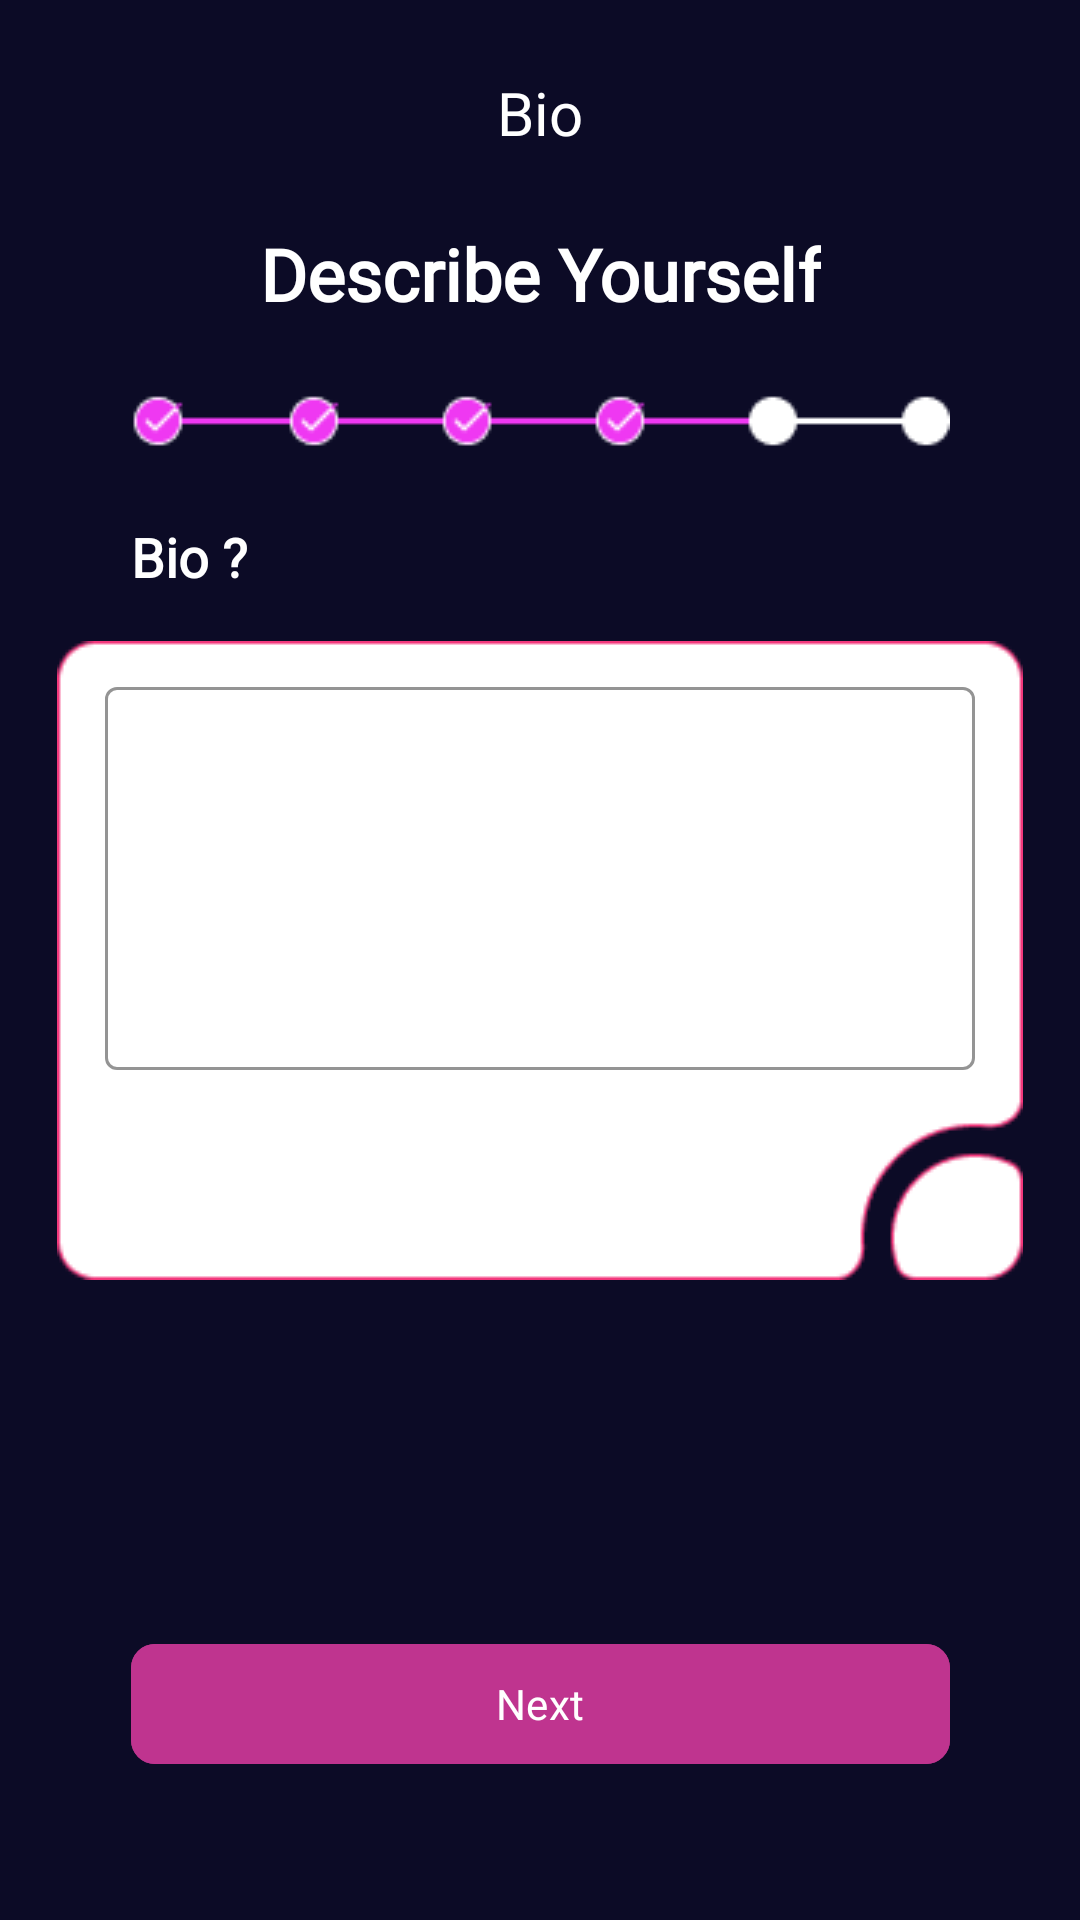

The Android layout XML behind this screen, and the referenced resources:
<!-- AndroidManifest.xml: application theme Theme.GameFriends -->
<!-- res/layout/fragment_bio_user.xml -->
<?xml version="1.0" encoding="utf-8"?>
<androidx.constraintlayout.widget.ConstraintLayout xmlns:android="http://schemas.android.com/apk/res/android"
    xmlns:tools="http://schemas.android.com/tools"
    android:layout_width="match_parent"
    android:layout_height="match_parent"
    tools:context=".ui.bio.biouser.BioUserFragment"
    xmlns:app="http://schemas.android.com/apk/res-auto"
    android:background="@color/primaryColor">

    <ImageView
        android:layout_width="match_parent"
        android:layout_height="match_parent"
        android:fitsSystemWindows="true"
        android:scaleType="centerCrop"
        android:src="@drawable/backgrounds"/>

    <ImageButton
        android:id="@+id/backButton"
        android:layout_width="wrap_content"
        android:layout_height="wrap_content"
        android:layout_marginStart="16dp"
        android:layout_marginTop="24dp"
        android:background="@drawable/baseline_arrow_back"
        app:layout_constraintStart_toStartOf="parent"
        app:layout_constraintTop_toTopOf="parent" />

    <TextView
        android:id="@+id/hobbyTv"
        android:layout_width="0dp"
        android:layout_height="wrap_content"
        android:fontFamily="@font/poppins_medium"
        android:text="Bio"
        android:textAlignment="center"
        android:textColor="@color/white"
        android:textSize="20sp"
        app:layout_constraintEnd_toEndOf="parent"
        app:layout_constraintStart_toStartOf="parent"
        app:layout_constraintTop_toTopOf="@id/backButton" />

    <TextView
        android:id="@+id/describetv"
        android:layout_width="wrap_content"
        android:layout_height="wrap_content"
        android:layout_marginTop="24dp"
        android:fontFamily="@font/poppins_medium"
        android:text="@string/describe_yourself"
        android:textAlignment="center"
        android:textColor="@color/white"
        android:textSize="24sp"
        android:textStyle="bold"
        app:layout_constraintEnd_toEndOf="parent"
        app:layout_constraintStart_toStartOf="parent"
        app:layout_constraintTop_toBottomOf="@id/hobbyTv" />

    <ImageView
        android:id="@+id/progressDot"
        android:layout_width="wrap_content"
        android:layout_height="wrap_content"
        android:layout_marginTop="24dp"
        android:src="@drawable/dots_four_asset"
        app:layout_constraintEnd_toEndOf="@id/describetv"
        app:layout_constraintStart_toStartOf="@id/describetv"
        app:layout_constraintTop_toBottomOf="@id/describetv" />

    <TextView
        android:id="@+id/wtgYouTv"
        android:layout_width="wrap_content"
        android:layout_height="wrap_content"
        android:layout_marginTop="24dp"
        android:fontFamily="@font/poppins_medium"
        android:text="Bio ?"
        android:textColor="@color/white"
        android:textSize="18sp"
        android:textStyle="bold"
        app:layout_constraintStart_toStartOf="@id/progressDot"
        app:layout_constraintTop_toBottomOf="@id/progressDot" />

    <FrameLayout
        android:id="@+id/frameLayout1"
        android:layout_width="wrap_content"
        android:layout_height="wrap_content"
        app:layout_constraintTop_toBottomOf="@id/wtgYouTv"
        app:layout_constraintStart_toStartOf="parent"
        app:layout_constraintEnd_toEndOf="parent"
        android:layout_marginTop="16dp">

        <ImageView
            android:layout_width="match_parent"
            android:layout_height="wrap_content"
            android:src="@drawable/bio_form_asset"
            android:layout_gravity="center_horizontal"/>

        <com.google.android.material.textfield.TextInputLayout
            android:id="@+id/emailEdtLayout"
            android:layout_width="match_parent"
            android:layout_height="match_parent"
            android:layout_marginStart="16dp"
            android:layout_marginEnd="16dp"
            android:layout_marginBottom="70dp"
            android:layout_marginTop="10dp"
            app:cursorColor="@color/black"
            app:boxStrokeColor="@color/black"
            app:placeholderTextColor="@color/black"
            app:counterTextColor="@color/black"
            app:prefixTextColor="@color/black"
            app:hintTextColor="@color/black"
            app:boxStrokeErrorColor="@color/red">

            <EditText
                android:id="@+id/emailLoginEdt"
                style="@style/Widget.MaterialComponents.TextInputLayout.OutlinedBox"
                android:layout_width="match_parent"
                android:layout_height="match_parent"
                android:drawablePadding="10dp"
                android:autofillHints="emailAddress"
                android:inputType="textEmailAddress"
                android:background="@null"
                android:maxLines="1"
                android:paddingStart="10dp"
                android:paddingEnd="10dp"
                tools:alpha="100" />

        </com.google.android.material.textfield.TextInputLayout>
    </FrameLayout>

    <com.google.android.material.button.MaterialButton
        android:id="@+id/continueBtn"
        android:layout_width="0dp"
        android:layout_height="wrap_content"
        android:layout_marginBottom="48dp"
        android:backgroundTint="@color/secondaryColor"
        android:fontFamily="@font/poppins_medium"
        android:paddingStart="20dp"
        android:paddingEnd="20dp"
        android:text="@string/next"
        app:cornerRadius="8dp"
        app:layout_constraintBottom_toBottomOf="parent"
        app:layout_constraintEnd_toEndOf="@id/progressDot"
        app:layout_constraintStart_toStartOf="@id/progressDot" />

</androidx.constraintlayout.widget.ConstraintLayout>
<!-- resources referenced by this layout -->
<resources>
  <color name="black">#FF000000</color>
  <color name="primaryColor">#0C0B26</color>
  <color name="red">#FF0000</color>
  <color name="secondaryColor">#BF348F</color>
  <color name="white">#FFFFFFFF</color>
  <!-- drawable bio_form_asset: png bitmap (drawable, 3037 bytes) -->
  <!-- drawable dots_four_asset: png bitmap (drawable, 959 bytes) -->
  <string name="describe_yourself">Describe Yourself</string>
  <string name="next">Next</string>
  <style name="Theme.GameFriends" parent="Base.Theme.GameFriends" />
  <style name="Base.Theme.GameFriends" parent="Theme.Material3.DayNight.NoActionBar">
          
          
      </style>
</resources>
